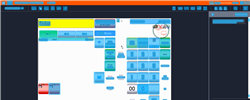
Task: Trigger Based Attended Automation
Workflow: NAMOS_TH_PayWithDriveOff_ExactAmount_NegativeTesting_Partition2

Step 1: Computer Vision in window 'Web Rep Console*' (msedge.exe)

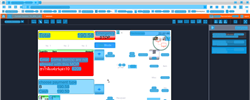
Step 2: CVRefresh

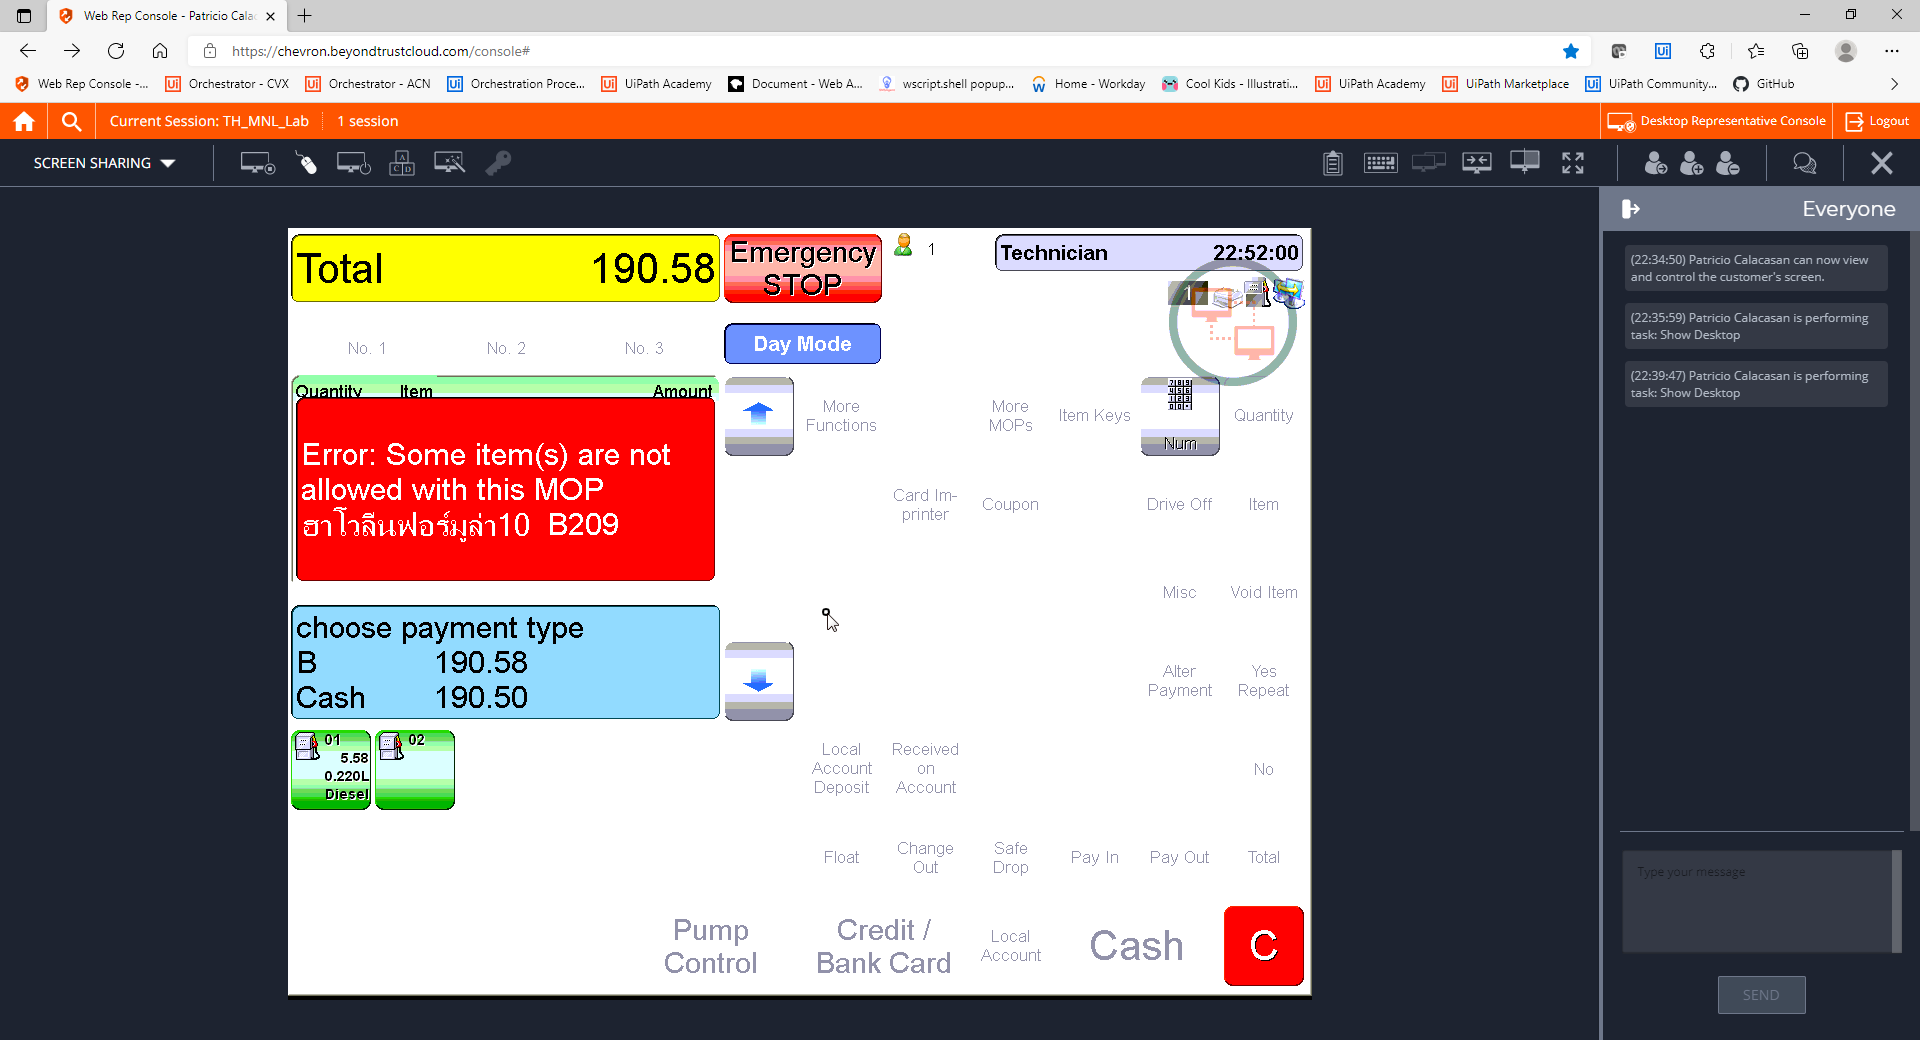
Step 3: CVCache

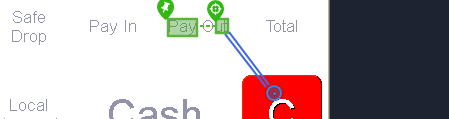
Step 4 [try]: CV Click - Text

Step 5: CvDescriptor (same screen as step 4)

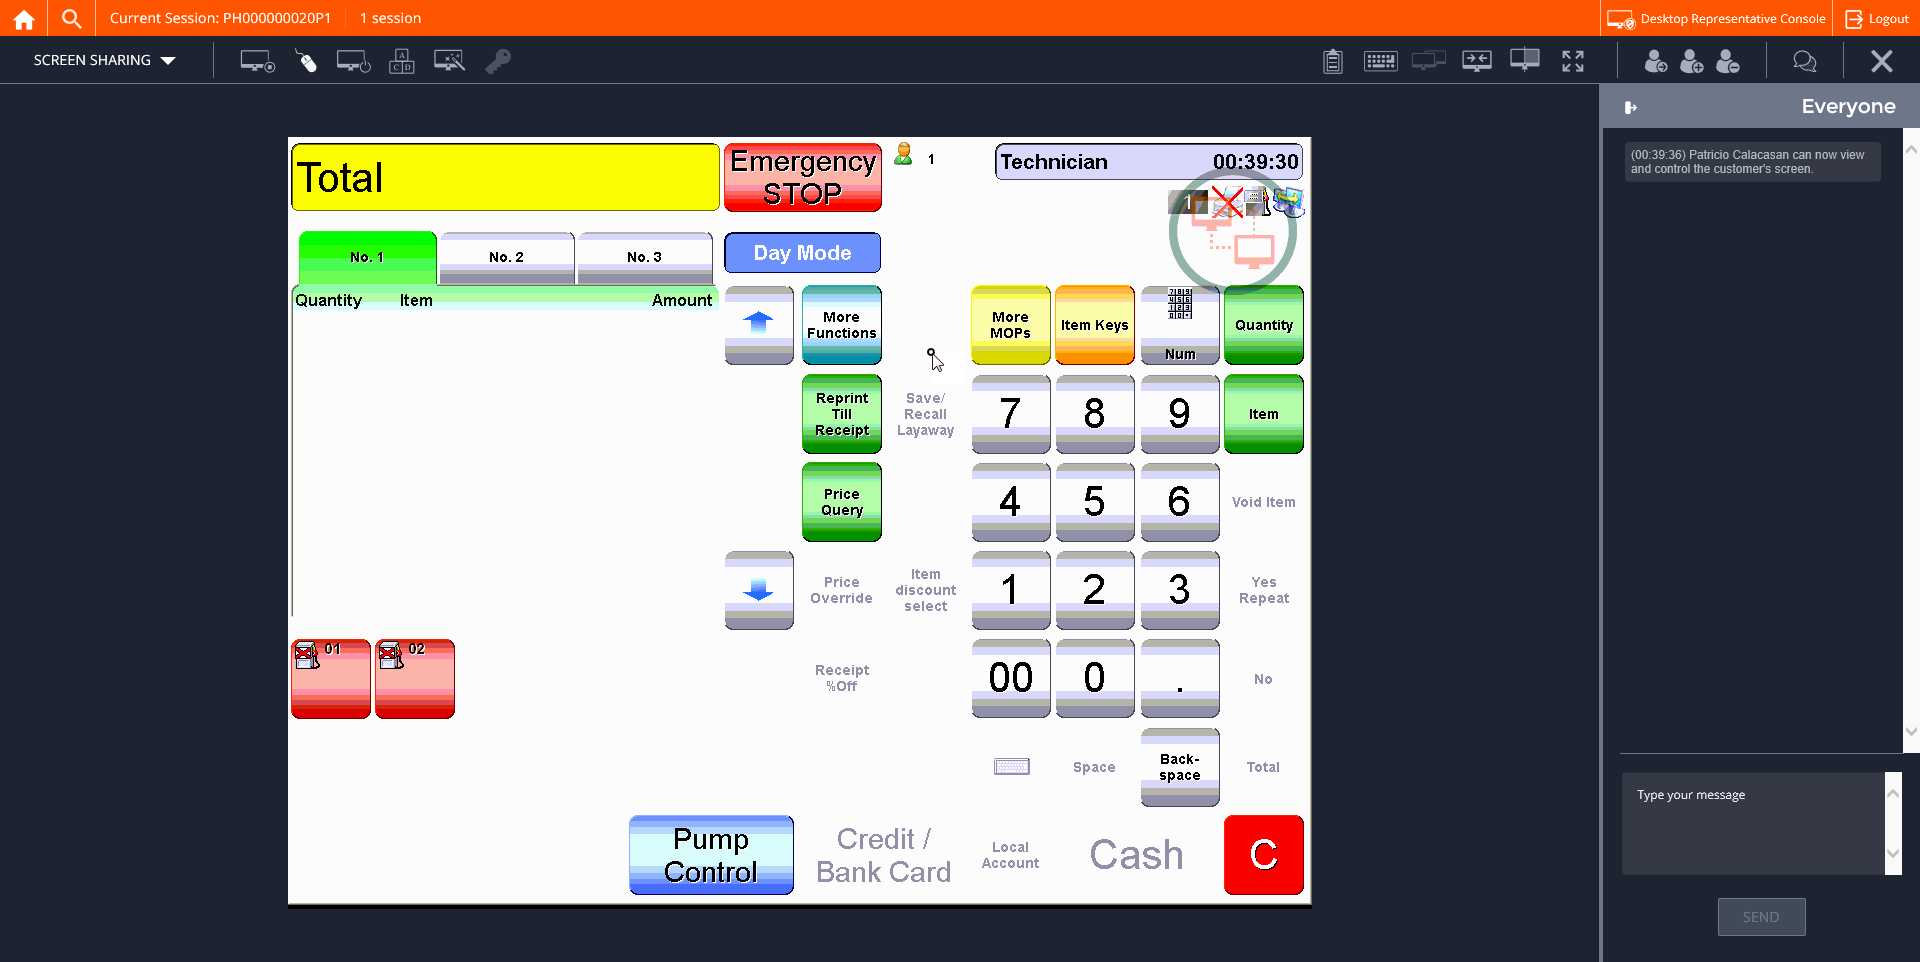
Step 6: CVCache